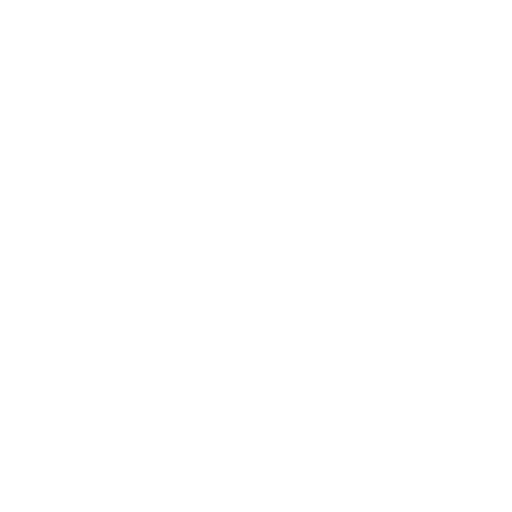
t = 0.00 s
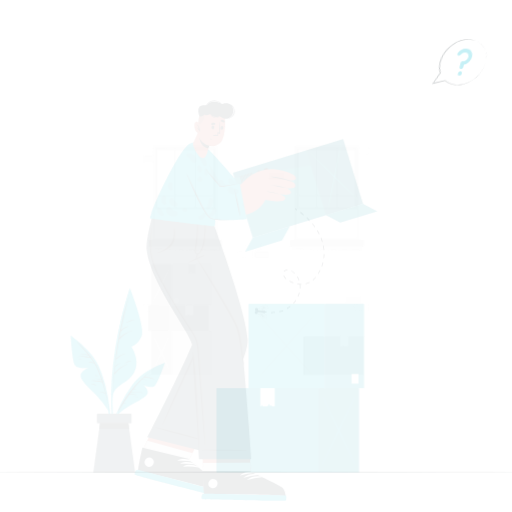
t = 0.15 s
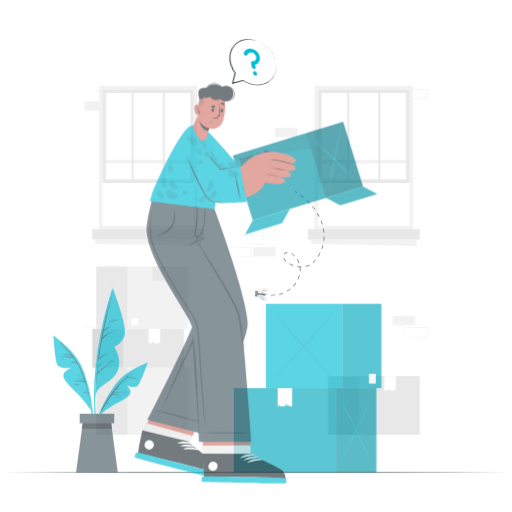
t = 0.45 s
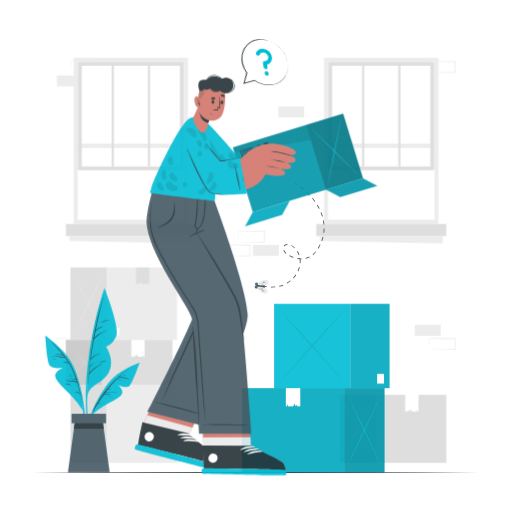
t = 0.60 s
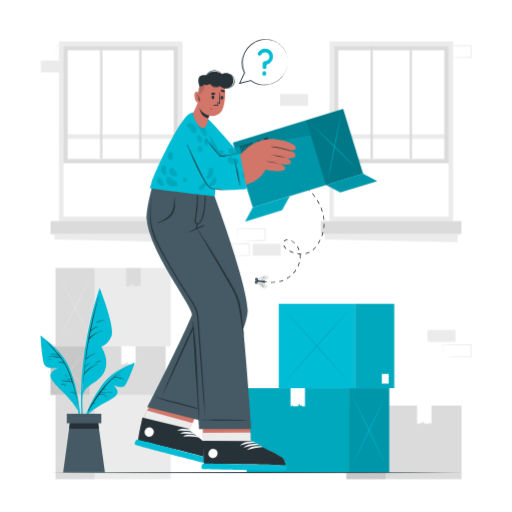
t = 0.80 s
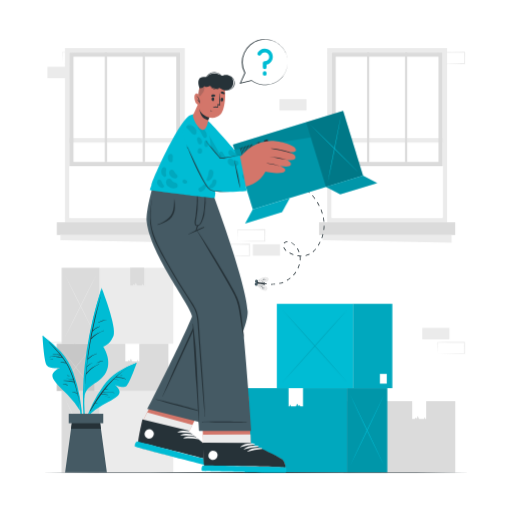
t = 1.00 s

The animated SVG that drew these frames (rendered in a browser with its animation timeline set to each time). Animation: 6 CSS @keyframes rules; one cycle of 1.00 s.

<svg class="animated" id="freepik_stories-empty" xmlns="http://www.w3.org/2000/svg" viewBox="0 0 500 500" version="1.1" xmlns:xlink="http://www.w3.org/1999/xlink" xmlns:svgjs="http://svgjs.com/svgjs"><style>svg#freepik_stories-empty:not(.animated) .animable {opacity: 0;}svg#freepik_stories-empty.animated #freepik--background-complete--inject-161 {animation: 1s 1 forwards cubic-bezier(.36,-0.01,.5,1.38) zoomIn;animation-delay: 0s;}svg#freepik_stories-empty.animated #freepik--Boxes--inject-161 {animation: 1s 1 forwards cubic-bezier(.36,-0.01,.5,1.38) slideLeft;animation-delay: 0s;}svg#freepik_stories-empty.animated #freepik--Floor--inject-161 {animation: 1s 1 forwards cubic-bezier(.36,-0.01,.5,1.38) zoomOut;animation-delay: 0s;}svg#freepik_stories-empty.animated #freepik--Fly--inject-161 {animation: 1s 1 forwards cubic-bezier(.36,-0.01,.5,1.38) slideUp;animation-delay: 0s;}svg#freepik_stories-empty.animated #freepik--Character--inject-161 {animation: 1s 1 forwards cubic-bezier(.36,-0.01,.5,1.38) slideUp;animation-delay: 0s;}svg#freepik_stories-empty.animated #freepik--Plant--inject-161 {animation: 1s 1 forwards cubic-bezier(.36,-0.01,.5,1.38) slideRight;animation-delay: 0s;}svg#freepik_stories-empty.animated #freepik--speech-bubble--inject-161 {animation: 1s 1 forwards cubic-bezier(.36,-0.01,.5,1.38) lightSpeedRight;animation-delay: 0s;}            @keyframes zoomIn {                0% {                    opacity: 0;                    transform: scale(0.5);                }                100% {                    opacity: 1;                    transform: scale(1);                }            }                    @keyframes slideLeft {                0% {                    opacity: 0;                    transform: translateX(-30px);                }                100% {                    opacity: 1;                    transform: translateX(0);                }            }                    @keyframes zoomOut {                0% {                    opacity: 0;                    transform: scale(1.5);                }                100% {                    opacity: 1;                    transform: scale(1);                }            }                    @keyframes slideUp {                0% {                    opacity: 0;                    transform: translateY(30px);                }                100% {                    opacity: 1;                    transform: inherit;                }            }                    @keyframes slideRight {                0% {                    opacity: 0;                    transform: translateX(30px);                }                100% {                    opacity: 1;                    transform: translateX(0);                }            }                    @keyframes lightSpeedRight {              from {                transform: translate3d(50%, 0, 0) skewX(-20deg);                opacity: 0;              }              60% {                transform: skewX(10deg);                opacity: 1;              }              80% {                transform: skewX(-2deg);              }              to {                opacity: 1;                transform: translate3d(0, 0, 0);              }            }        </style><g id="freepik--background-complete--inject-161" class="animable" style="transform-origin: 250.1px 254.225px;"><g id="el95ozczsop8k"><rect x="412.41" y="320.19" width="26.48" height="11.19" style="fill: rgb(235, 235, 235); transform-origin: 425.65px 325.785px; transform: rotate(180deg);" class="animable" id="elc5x9b4723qt"></rect></g><path d="M427.18,345.49l13.35-.28,6.58-.11c2.19-.05,4.37,0,6.55-.06l-.45.45,0-11.19.5.5-13.24-.06c-4.41,0-8.83-.12-13.24-.17l.27-.27c0,1.83-.08,3.67-.13,5.53Zm0,0L427,340c-.05-1.86-.12-3.75-.13-5.65V334h.28c4.41-.06,8.83-.16,13.24-.17l13.24-.06h.5v.5l-.06,11.19v.45h-.44c-2.23,0-4.47,0-6.7-.05l-6.66-.11Z" style="fill: rgb(235, 235, 235); transform-origin: 440.5px 339.84px;" id="elfku3t0q3kd7" class="animable"></path><path d="M232.14,235.58l13.36-.28,6.57-.11c2.19-.05,4.37,0,6.55-.05l-.45.44-.05-11.19.5.5-13.24-.06c-4.41,0-8.83-.11-13.24-.17l.27-.27c0,1.83-.08,3.67-.13,5.54Zm0,0L232,230c-.05-1.86-.11-3.75-.13-5.65v-.27h.28c4.41-.05,8.83-.16,13.24-.17l13.24-.06h.5v.5l-.05,11.19V236h-.44c-2.23,0-4.47,0-6.69-.06l-6.67-.11Z" style="fill: rgb(235, 235, 235); transform-origin: 245.5px 229.925px;" id="elz3hugdmzix" class="animable"></path><g id="elmzc26h3gj9"><rect x="246.91" y="238.5" width="26.48" height="11.19" style="fill: rgb(235, 235, 235); transform-origin: 260.15px 244.095px; transform: rotate(180deg);" class="animable" id="elyif46sehyc"></rect></g><path d="M217.14,249.69l13.36-.28,6.58-.11c2.19-.05,4.36,0,6.54-.05l-.44.44-.06-11.19.5.5-13.24-.06c-4.41,0-8.82-.11-13.24-.17l.28-.27c0,1.83-.09,3.67-.13,5.54Zm0,0-.14-5.54c0-1.86-.11-3.75-.13-5.65v-.27h.27c4.42,0,8.83-.16,13.24-.17l13.24-.06h.51v.5l-.05,11.19v.45h-.45c-2.23,0-4.47,0-6.69-.06l-6.66-.11Z" style="fill: rgb(235, 235, 235); transform-origin: 230.5px 244.07px;" id="elnsg9w2hmlsq" class="animable"></path><g id="elrqnd45hgy9e"><rect x="272.92" y="96.77" width="26.48" height="11.19" style="fill: rgb(235, 235, 235); transform-origin: 286.16px 102.365px; transform: rotate(180deg);" class="animable" id="el1zbil3rtxdj"></rect></g><path d="M46.34,345.49l13.36-.28,6.58-.11c2.18-.05,4.36,0,6.54-.06l-.44.45-.06-11.19.5.5-13.24-.06c-4.41,0-8.83-.12-13.24-.17l.27-.27c0,1.83-.08,3.67-.13,5.53Zm0,0L46.2,340c-.05-1.86-.11-3.75-.13-5.65V334h.27c4.41-.06,8.83-.16,13.24-.17l13.24-.06h.5v.5l0,11.19v.45h-.45c-2.23,0-4.47,0-6.69-.05l-6.66-.11Z" style="fill: rgb(235, 235, 235); transform-origin: 59.695px 339.84px;" id="elu5k2c2l4u1q" class="animable"></path><path d="M61.11,62.2l13.36-.28,6.58-.11c2.19-.05,4.36,0,6.54-.06l-.44.45L87.09,51l.5.5-13.24-.06c-4.41,0-8.82-.12-13.24-.17l.28-.27c0,1.83-.09,3.67-.14,5.54Zm0,0L61,56.66c0-1.86-.11-3.75-.13-5.65v-.27h.27c4.42-.05,8.83-.16,13.24-.17l13.24-.06h.51V51L88,62.2v.45h-.45c-2.23,0-4.47,0-6.69-.06l-6.66-.11Z" style="fill: rgb(235, 235, 235); transform-origin: 74.5px 56.58px;" id="el5hyx7w6ixqo" class="animable"></path><g id="el6a9y4lmt52h"><rect x="46.34" y="65.12" width="26.48" height="11.19" style="fill: rgb(235, 235, 235); transform-origin: 59.58px 70.715px; transform: rotate(180deg);" class="animable" id="elofm686m2ol"></rect></g><path d="M427.18,62.2l13.35-.28,6.58-.11c2.19-.05,4.37,0,6.55-.06l-.45.45,0-11.19.5.5-13.24-.06c-4.41,0-8.83-.12-13.24-.17l.27-.27c0,1.83-.08,3.67-.13,5.54Zm0,0L427,56.66c-.05-1.86-.12-3.75-.13-5.65v-.27h.28c4.41-.05,8.83-.16,13.24-.17l13.24-.06h.5V51L454.1,62.2v.45h-.44c-2.23,0-4.47,0-6.7-.06l-6.66-.11Z" style="fill: rgb(235, 235, 235); transform-origin: 440.5px 56.58px;" id="el4bca2zhz2a6" class="animable"></path><rect x="97.32" y="381.77" width="71.95" height="79.67" style="fill: rgb(235, 235, 235); transform-origin: 133.295px 421.605px;" id="el2akibkdjk8u" class="animable"></rect><g id="elopnay5ov0e"><rect x="60.17" y="381.77" width="37.15" height="79.68" style="fill: rgb(219, 219, 219); transform-origin: 78.745px 421.61px; transform: rotate(180deg);" class="animable" id="eloful41emgk"></rect></g><path d="M62.73,456q4.14-8.5,8.18-17L79,421.77l8-17.21q4-8.62,7.84-17.3-4.14,8.5-8.18,17.05l-8.06,17.14-8,17.21Q66.61,447.29,62.73,456Z" style="fill: rgb(235, 235, 235); transform-origin: 78.785px 421.63px;" id="elyucuzhuy9ek" class="animable"></path><path d="M62.73,387.26q3.88,8.69,7.84,17.3l8,17.21,8.06,17.14q4.05,8.55,8.18,17-3.88-8.68-7.84-17.3l-8-17.21-8.06-17.14Q66.86,395.76,62.73,387.26Z" style="fill: rgb(235, 235, 235); transform-origin: 78.77px 421.585px;" id="elwxdsuiuf1d" class="animable"></path><rect x="97.32" y="261.44" width="71.95" height="74.18" style="fill: rgb(235, 235, 235); transform-origin: 133.295px 298.53px;" id="elml7gmwaprn" class="animable"></rect><g id="elz3y93dgzb8"><rect x="60.17" y="261.44" width="37.15" height="74.19" style="fill: rgb(219, 219, 219); transform-origin: 78.745px 298.535px; transform: rotate(180deg);" class="animable" id="el317r25st3e1"></rect></g><polygon points="127.19 278.66 128.72 278.66 129.86 278.66 130.51 277.33 131.43 278.66 132.67 275.93 133.85 278.66 137.22 278.66 138.75 278.66 139.31 276.84 139.83 278.66 140.83 278.66 140.83 261.44 127.19 261.44 127.19 278.66" style="fill: rgb(219, 219, 219); transform-origin: 134.01px 270.05px;" id="el2xpyzw05sy2" class="animable"></polygon><path d="M62.73,330.9Q66.87,323,70.91,315l8.06-16,8-16q4-8,7.84-16.11-4.14,7.92-8.18,15.88l-8.06,15.95-8,16Q66.61,322.81,62.73,330.9Z" style="fill: rgb(235, 235, 235); transform-origin: 78.77px 298.895px;" id="el3fi7iufnzxj" class="animable"></path><path d="M62.73,266.93Q66.61,275,70.57,283l8,16,8.06,16q4.05,8,8.18,15.88-3.88-8.08-7.84-16.11l-8-16-8.06-15.95Q66.86,274.85,62.73,266.93Z" style="fill: rgb(235, 235, 235); transform-origin: 78.77px 298.905px;" id="elj6vakexqjys" class="animable"></path><g id="elct1199m1gie"><rect x="102.06" y="323.03" width="7.99" height="7.99" style="fill: rgb(255, 255, 255); transform-origin: 106.055px 327.025px; transform: rotate(180deg);" class="animable" id="elzguw9uaq1vr"></rect></g><rect x="92.53" y="335.63" width="71.95" height="46.14" style="fill: rgb(219, 219, 219); transform-origin: 128.505px 358.7px;" id="elo9w2hobklkf" class="animable"></rect><g id="elg9zh1z2n0t"><rect x="55.38" y="335.63" width="37.15" height="46.14" style="fill: rgb(199, 199, 199); transform-origin: 73.955px 358.7px; transform: rotate(180deg);" class="animable" id="el90c7fez8us"></rect></g><polygon points="122.4 352.85 123.92 352.85 125.07 352.85 125.72 351.52 126.64 352.85 127.88 350.12 129.06 352.85 132.42 352.85 133.96 352.85 134.51 351.03 135.04 352.85 136.04 352.85 136.04 335.63 122.4 335.63 122.4 352.85" style="fill: rgb(255, 255, 255); transform-origin: 129.22px 344.24px;" id="elkfivzxu8fm8" class="animable"></polygon><path d="M57.94,379q4.13-5,8.18-10.09l8.06-10.14,8-10.19q3.94-5.1,7.83-10.24-4.12,5-8.18,10.09l-8.06,10.15-8,10.18Q61.82,373.89,57.94,379Z" style="fill: rgb(219, 219, 219); transform-origin: 73.975px 358.67px;" id="elqwpenorqai" class="animable"></path><path d="M57.94,338.37q3.89,5.14,7.84,10.24l8,10.19,8.06,10.14Q85.84,374,90,379q-3.87-5.14-7.83-10.24l-8-10.18-8.06-10.15Q62.07,343.41,57.94,338.37Z" style="fill: rgb(219, 219, 219); transform-origin: 73.97px 358.685px;" id="elay9ml8m41ue" class="animable"></path><rect x="372.67" y="391.75" width="71.95" height="69.7" style="fill: rgb(219, 219, 219); transform-origin: 408.645px 426.6px;" id="elmoyo8rvwkxj" class="animable"></rect><g id="el3h6q6haadp9"><rect x="335.52" y="391.75" width="37.15" height="69.7" style="fill: rgb(199, 199, 199); transform-origin: 354.095px 426.6px; transform: rotate(180deg);" class="animable" id="el4rb5qcsp258"></rect></g><polygon points="402.54 408.97 404.06 408.97 405.21 408.97 405.86 407.64 406.78 408.97 408.02 406.24 409.2 408.97 412.56 408.97 414.1 408.97 414.66 407.14 415.18 408.97 416.18 408.97 416.18 391.75 402.54 391.75 402.54 408.97" style="fill: rgb(255, 255, 255); transform-origin: 409.36px 400.36px;" id="el6vodcdd7hty" class="animable"></polygon><path d="M338.08,457.3q4.13-7.59,8.18-15.24l8.06-15.32,8-15.38q4-7.71,7.83-15.46-4.12,7.59-8.18,15.24l-8.06,15.31-7.95,15.39Q342,449.55,338.08,457.3Z" style="fill: rgb(219, 219, 219); transform-origin: 354.115px 426.6px;" id="elca171542j9d" class="animable"></path><path d="M338.08,395.9q3.89,7.75,7.84,15.46l7.95,15.38,8.06,15.32q4.05,7.65,8.18,15.24-3.87-7.76-7.83-15.46l-8-15.39-8.06-15.31Q342.21,403.49,338.08,395.9Z" style="fill: rgb(219, 219, 219); transform-origin: 354.095px 426.6px;" id="els4dpju445im" class="animable"></path><path d="M319.52,47v170.1H436.58V47ZM432.26,212.73H323.84V51.27H432.26Z" style="fill: rgb(235, 235, 235); transform-origin: 378.05px 132.05px;" id="el7cx4yy1uysk" class="animable"></path><rect x="323.84" y="51.27" width="108.42" height="161.46" style="fill: rgb(255, 255, 255); transform-origin: 378.05px 132px;" id="el5mgkwp3ley" class="animable"></rect><g id="elbci062l7grs"><rect x="323.84" y="134.84" width="108.42" height="4.32" style="fill: rgb(235, 235, 235); transform-origin: 378.05px 137px; transform: rotate(180deg);" class="animable" id="el6jqen1wsg8d"></rect></g><g id="eljhmqsk9kbbm"><rect x="311.57" y="217.05" width="132.97" height="12.4" style="fill: rgb(219, 219, 219); transform-origin: 378.055px 223.25px; transform: rotate(180deg);" class="animable" id="el0wsic8s5p15f"></rect></g><polygon points="315.09 234.4 441.01 237.04 441.01 229.44 315.09 229.44 315.09 234.4" style="fill: rgb(235, 235, 235); transform-origin: 378.05px 233.24px;" id="el92v2wmla5c9" class="animable"></polygon><path d="M323.84,51.27H432.26V162.2H323.84Zm104.42,4H327.84V158.2H428.26Z" style="fill: rgb(219, 219, 219); transform-origin: 378.05px 106.735px;" id="elsvdjw3qiax" class="animable"></path><rect x="395.5" y="51.27" width="2.16" height="106.93" style="fill: rgb(219, 219, 219); transform-origin: 396.58px 104.735px;" id="elnksv5fjowt" class="animable"></rect><rect x="358.44" y="51.27" width="2.16" height="106.93" style="fill: rgb(219, 219, 219); transform-origin: 359.52px 104.735px;" id="elzladm40e0n" class="animable"></rect><path d="M63.42,47v170.1H180.48V47ZM176.16,212.73H67.74V51.27H176.16Z" style="fill: rgb(235, 235, 235); transform-origin: 121.95px 132.05px;" id="elrd2ptxuwfc" class="animable"></path><rect x="67.74" y="51.27" width="108.42" height="161.46" style="fill: rgb(255, 255, 255); transform-origin: 121.95px 132px;" id="elacvbq6h1ny8" class="animable"></rect><g id="elgqq57vzvr"><rect x="67.74" y="134.84" width="108.42" height="4.32" style="fill: rgb(235, 235, 235); transform-origin: 121.95px 137px; transform: rotate(180deg);" class="animable" id="eluct86yttpd"></rect></g><g id="elhc47y020oe"><rect x="55.47" y="217.05" width="132.97" height="12.4" style="fill: rgb(219, 219, 219); transform-origin: 121.955px 223.25px; transform: rotate(180deg);" class="animable" id="elof4mjkztu2b"></rect></g><polygon points="58.99 234.4 184.91 237.04 184.91 229.44 58.99 229.44 58.99 234.4" style="fill: rgb(235, 235, 235); transform-origin: 121.95px 233.24px;" id="el4dry8ox3f45" class="animable"></polygon><path d="M67.74,51.27H176.16V162.2H67.74Zm104.42,4H71.74V158.2H172.16Z" style="fill: rgb(219, 219, 219); transform-origin: 121.95px 106.735px;" id="elb8cwhv96dj" class="animable"></path><rect x="139.4" y="51.27" width="2.16" height="106.93" style="fill: rgb(219, 219, 219); transform-origin: 140.48px 104.735px;" id="elhplm8f5rguh" class="animable"></rect><rect x="102.34" y="51.27" width="2.16" height="106.93" style="fill: rgb(219, 219, 219); transform-origin: 103.42px 104.735px;" id="eljm1nlbkurl" class="animable"></rect></g><g id="freepik--Boxes--inject-161" class="animable" style="transform-origin: 311.075px 379.06px;"><rect x="239.03" y="379.05" width="99.68" height="82.36" style="fill: #00BCD4; transform-origin: 288.87px 420.23px;" id="elvnz05ccxew" class="animable"></rect><g id="el9x25yk6qr3p"><rect x="239.03" y="379.05" width="99.68" height="82.36" style="opacity: 0.1; transform-origin: 288.87px 420.23px;" class="animable" id="elxcmnpn63gah"></rect></g><rect x="338.71" y="379.06" width="39.5" height="82.36" style="fill: #00BCD4; transform-origin: 358.46px 420.24px;" id="eloukqg0wivl9" class="animable"></rect><g id="elkbftn910k0n"><rect x="338.71" y="379.06" width="39.5" height="82.36" style="opacity: 0.2; transform-origin: 358.46px 420.24px;" class="animable" id="elbdn170nkn64"></rect></g><path d="M375.48,455.74q-4.38-8.78-8.69-17.62l-8.57-17.72-8.46-17.79q-4.2-8.91-8.33-17.88,4.4,8.79,8.7,17.62l8.56,17.72,8.46,17.79Q371.37,446.77,375.48,455.74Z" style="fill: #00BCD4; transform-origin: 358.455px 420.235px;" id="elloinuo34car" class="animable"></path><path d="M375.48,384.73q-4.12,9-8.33,17.88l-8.46,17.79-8.56,17.72q-4.31,8.83-8.7,17.62,4.13-9,8.33-17.88l8.46-17.79,8.57-17.71Q371.1,393.51,375.48,384.73Z" style="fill: #00BCD4; transform-origin: 358.455px 420.235px;" id="el7pvlmnknw6v" class="animable"></path><polygon points="295.92 396.85 294.35 396.85 293.16 396.85 292.49 395.48 291.54 396.85 290.25 394.03 289.04 396.85 285.56 396.85 283.97 396.85 283.39 394.97 282.85 396.85 281.82 396.85 281.82 379.06 295.92 379.06 295.92 396.85" style="fill: rgb(255, 255, 255); transform-origin: 288.87px 387.955px;" id="elyu21ezpde0a" class="animable"></polygon><rect x="270.35" y="296.7" width="74.37" height="82.35" style="fill: #00BCD4; transform-origin: 307.535px 337.875px;" id="elwhagtai45lp" class="animable"></rect><rect x="344.72" y="296.7" width="38.4" height="82.36" style="fill: #00BCD4; transform-origin: 363.92px 337.88px;" id="eluzszyqik5cb" class="animable"></rect><g id="elten085w8ux"><rect x="344.72" y="296.7" width="38.4" height="82.36" style="opacity: 0.1; transform-origin: 363.92px 337.88px;" class="animable" id="elewitm6yuup"></rect></g><g id="el5319kvpgwir"><g style="opacity: 0.1; transform-origin: 307.46px 337.855px;" class="animable" id="elcysot4w6ltc"><path d="M339.27,373.38q-8.19-8.79-16.24-17.62L307,338l-15.79-17.79q-7.86-8.91-15.56-17.88,8.2,8.79,16.24,17.63l16,17.71,15.79,17.79Q331.57,364.41,339.27,373.38Z" id="elyggbltkc6ig" class="animable" style="transform-origin: 307.46px 337.855px;"></path><path d="M339.27,302.37q-7.71,9-15.56,17.88L307.92,338l-16,17.72q-8,8.83-16.24,17.62,7.71-9,15.56-17.88L307,337.71,323,320Q331.07,311.15,339.27,302.37Z" id="elkms8egjsa5" class="animable" style="transform-origin: 307.475px 337.855px;"></path></g></g><rect x="370.99" y="365.12" width="6.73" height="9.5" style="fill: rgb(255, 255, 255); transform-origin: 374.355px 369.87px;" id="elcf4z8t4pphn" class="animable"></rect></g><g id="freepik--Floor--inject-161" class="animable" style="transform-origin: 250px 461.45px;"><polygon points="41.45 461.45 93.59 461.2 145.73 461.12 250 460.95 354.27 461.12 406.41 461.2 458.55 461.45 406.41 461.69 354.27 461.78 250 461.95 145.73 461.78 93.59 461.69 41.45 461.45" style="fill: rgb(38, 50, 56); transform-origin: 250px 461.45px;" id="elcmuwlejqsrr" class="animable"></polygon></g><g id="freepik--Fly--inject-161" class="animable" style="transform-origin: 282.766px 230.027px;"><path d="M289.72,177.8q-.84-.54-1.68-1.05l.39-.65,1.7,1.07Z" style="fill: rgb(38, 50, 56); transform-origin: 289.085px 176.95px;" id="elk2whsrrqmz" class="animable"></path><path d="M265.3,278h-.72l0-.75a33.51,33.51,0,0,0,4-.15l.08.75C267.57,277.93,266.43,278,265.3,278Zm7.42-.82-.16-.73a26.84,26.84,0,0,0,3.82-1.17l.27.7A27.59,27.59,0,0,1,272.72,277.16Zm7.63-3-.37-.65a24.82,24.82,0,0,0,3.27-2.28l.48.57A24.65,24.65,0,0,1,280.35,274.19Zm6.33-5.2-.55-.51a27.9,27.9,0,0,0,2.47-3.14l.62.42A28.34,28.34,0,0,1,286.68,269Zm4.58-6.79-.68-.32a23.16,23.16,0,0,0,1.39-3.74l.72.2A23.68,23.68,0,0,1,291.26,262.2Zm2.16-7.92-.75-.06c0-.54.07-1.09.07-1.62a20.36,20.36,0,0,0-.13-2.22,20.42,20.42,0,0,1-2.32-.29l.13-.74a21.4,21.4,0,0,0,3.7.34h.26v.75h-.27l-.75,0a19.77,19.77,0,0,1,.12,2.18C293.49,253.15,293.46,253.72,293.42,254.28Zm5.07-4.34-.17-.73a16.66,16.66,0,0,0,3.71-1.36l.34.67A17.49,17.49,0,0,1,298.49,249.94ZM286.31,249a25.91,25.91,0,0,1-3.75-1.7l.37-.65a24.82,24.82,0,0,0,3.63,1.64Zm5.38-2.64a17.8,17.8,0,0,0-1.72-3.57l.63-.4a18,18,0,0,1,1.8,3.72Zm14.12-.16-.48-.57a20.27,20.27,0,0,0,2.77-2.85l.58.47A20.6,20.6,0,0,1,305.81,246.23ZM279.17,245l-.21-.2a9.06,9.06,0,0,1-2.31-3.15l.7-.28a8.25,8.25,0,0,0,2.12,2.88l.2.18ZM311,239.89l-.64-.39c.7-1.16,1.35-2.35,1.92-3.52l.68.33C312.38,237.5,311.72,238.71,311,239.89Zm-23.52-.15a17.83,17.83,0,0,0-3-2.34l-.15-.1.39-.64.16.1a18.4,18.4,0,0,1,3.09,2.45Zm-9.93-1.93-.62-.42a4.57,4.57,0,0,1,3.78-1.92l0,.75A3.89,3.89,0,0,0,277.55,237.81Zm37-5.27-.7-.26a38.42,38.42,0,0,0,1.19-3.83l.72.18A34.56,34.56,0,0,1,314.56,232.54Zm2-7.93-.75-.1a35.54,35.54,0,0,0,.31-4h.75A37,37,0,0,1,316.55,224.61Zm-.58-8.1a38.72,38.72,0,0,0-.57-4l.74-.15a40.7,40.7,0,0,1,.58,4.05Zm-1.55-7.86c-.38-1.26-.83-2.53-1.35-3.79l.7-.28c.52,1.27,1,2.57,1.37,3.85Zm-3-7.45c-.6-1.17-1.27-2.35-2-3.51l.64-.39c.72,1.17,1.4,2.37,2,3.56Zm-4.21-6.86c-.77-1.08-1.6-2.15-2.46-3.19l.58-.48c.87,1.05,1.71,2.14,2.49,3.23Zm-5.12-6.22c-.91-1-1.87-1.93-2.85-2.85l.51-.55c1,.94,2,1.91,2.88,2.89Zm-5.87-5.53c-1-.85-2.09-1.69-3.16-2.49l.44-.6c1.09.8,2.17,1.65,3.2,2.52Z" style="fill: rgb(38, 50, 56); transform-origin: 290.72px 228.75px;" id="elzqndkb2ad2" class="animable"></path><path d="M260.39,277.64a18.66,18.66,0,0,1-2-.36l.18-.73s.72.18,1.92.35Z" style="fill: rgb(38, 50, 56); transform-origin: 259.44px 277.095px;" id="elh9k6k6qdbi5" class="animable"></path><path d="M250.3,276.15c-.47,4,7.7,6.24,8.32,1S250.77,272.12,250.3,276.15Z" style="fill: rgb(38, 50, 56); transform-origin: 254.466px 276.693px;" id="elohrnxtj2knr" class="animable"></path><path d="M261,282.77c-.76,1.51-3.45,1.72-6.23-.22a18.65,18.65,0,0,1-4.7-5.27,18.53,18.53,0,0,1,7,.61C260.36,279,261.8,281.24,261,282.77Z" style="fill: rgb(235, 235, 235); transform-origin: 255.643px 280.567px;" id="ele72fkv4bb8l" class="animable"></path><path d="M250.1,277.28c1.58.71,3.13,1.48,4.68,2.24s3.08,1.57,4.59,2.41c-1.58-.71-3.13-1.48-4.68-2.24S251.61,278.12,250.1,277.28Z" style="fill: rgb(38, 50, 56); transform-origin: 254.735px 279.605px;" id="elrj52dvt6kv" class="animable"></path><path d="M257.36,282.74a13.85,13.85,0,0,1-1-1.31,13.26,13.26,0,0,1-.82-1.41,13.85,13.85,0,0,1,1,1.31A12.33,12.33,0,0,1,257.36,282.74Z" style="fill: rgb(38, 50, 56); transform-origin: 256.45px 281.38px;" id="elr6c1502eol" class="animable"></path><path d="M254,279.23a15.94,15.94,0,0,1,1.67-.34,16.21,16.21,0,0,1,1.71-.15,17.09,17.09,0,0,1-3.38.49Z" style="fill: rgb(38, 50, 56); transform-origin: 255.69px 278.985px;" id="elowwwzh8wucl" class="animable"></path><path d="M253.13,279.89a3.75,3.75,0,0,1-.72-1.46,3.75,3.75,0,0,1,.72,1.46Z" style="fill: rgb(38, 50, 56); transform-origin: 252.77px 279.16px;" id="elq0sevzvlyy" class="animable"></path><path d="M262.32,272.3c-.39-1.65-2.95-2.47-6.1-1.23a18.66,18.66,0,0,0-5.8,4.05,18.58,18.58,0,0,0,7,1C260.79,275.84,262.72,274,262.32,272.3Z" style="fill: rgb(235, 235, 235); transform-origin: 256.396px 273.307px;" id="el41mfh72alhu" class="animable"></path><path d="M250.42,275.12c1.7-.32,3.39-.72,5.07-1.11s3.36-.81,5-1.28c-1.69.32-3.38.72-5.06,1.11S252.09,274.65,250.42,275.12Z" style="fill: rgb(38, 50, 56); transform-origin: 255.455px 273.925px;" id="elrfw0b0kc3pc" class="animable"></path><path d="M258.75,271.48a14.16,14.16,0,0,0-1.25,1,15.74,15.74,0,0,0-1.13,1.18,11.39,11.39,0,0,0,1.25-1A14,14,0,0,0,258.75,271.48Z" style="fill: rgb(38, 50, 56); transform-origin: 257.56px 272.57px;" id="elsvnviprb08j" class="animable"></path><path d="M254.65,274.12a16.25,16.25,0,0,0,3.18,1.25,15.61,15.61,0,0,0-3.18-1.25Z" style="fill: rgb(38, 50, 56); transform-origin: 256.24px 274.745px;" id="el9slrvdsv2b8" class="animable"></path><path d="M254,273.28a3.49,3.49,0,0,0-.59.56,4.1,4.1,0,0,0-.45.69,3.54,3.54,0,0,0,.59-.57A2.87,2.87,0,0,0,254,273.28Z" style="fill: rgb(38, 50, 56); transform-origin: 253.48px 273.905px;" id="eluknyjczhks" class="animable"></path><path d="M250.3,276.15a1.46,1.46,0,1,1-1.62,1.29A1.47,1.47,0,0,1,250.3,276.15Z" style="fill: rgb(69, 90, 100); transform-origin: 250.131px 277.601px;" id="el8g8c1278btu" class="animable"></path><path d="M250.64,273.24a1.46,1.46,0,1,1-.34,2.91,1.46,1.46,0,0,1,.34-2.91Z" style="fill: rgb(69, 90, 100); transform-origin: 250.474px 274.695px;" id="elvqnr28b2xg" class="animable"></path></g><g id="freepik--Character--inject-161" class="animable" style="transform-origin: 250.012px 265.947px;"><path d="M160,370.31S138.68,413,138.67,413c-1.76,8.81-3.14,16.58-3.49,20.66a.16.16,0,0,0,0,.07,6.22,6.22,0,0,0,.11,2.85.16.16,0,0,0,0,.07c2.27,2.3,72.33,18.43,75,18.17s2.1-7.79-.12-10.58-26.29-21-26.29-21l20.84-42.76Z" style="fill: rgb(211, 118, 106); transform-origin: 173.569px 412.567px;" id="eleh4a2wf8ra7" class="animable"></path><path d="M209.23,454.86c-2.63.26-71.64-15.88-73.9-18.17a.25.25,0,0,1,0-.07,6.18,6.18,0,0,1-.12-2.85.1.1,0,0,1,0-.07c.34-4.08,1.73-11.85,3.48-20.67l5.1-10.22L188,414.93l-4.08,8.38s23,18.17,25.23,21S211.87,454.61,209.23,454.86Z" style="fill: rgb(235, 235, 235); transform-origin: 173.06px 428.837px;" id="eldrso3lfvsml" class="animable"></path><path d="M210.19,453.74c-2.67.2-72.9-17.7-75.14-20.08-.86-.89,1.15-11.28,3.94-23.76l.09-.39,45.44,11.05-.21.76s23.81,18.88,26,21.76S212.85,453.55,210.19,453.74Z" style="fill: rgb(38, 50, 56); transform-origin: 173.459px 431.626px;" id="el3xqlltx7wnp" class="animable"></path><path d="M210.08,450.81c-11.76-3.3-59.52-15.54-71.4-17.92-.1,0-.12.05,0,.08,11.59,3.53,59.45,15.38,71.38,18C210.29,451.06,210.33,450.88,210.08,450.81Z" style="fill: rgb(255, 255, 255); transform-origin: 174.424px 441.942px;" id="el9r38uivngjj" class="animable"></path><path d="M188.08,422.43c-4.44-2.06-10.32-2.8-14.72-.38-.17.09,0,.33.12.32a67.66,67.66,0,0,1,14.43.64A.31.31,0,0,0,188.08,422.43Z" style="fill: rgb(255, 255, 255); transform-origin: 180.764px 421.772px;" id="elyxpqd8khgp" class="animable"></path><path d="M190.92,425.31c-4.43-2.05-10.31-2.79-14.72-.38-.17.09,0,.33.13.33a67,67,0,0,1,14.43.64A.31.31,0,0,0,190.92,425.31Z" style="fill: rgb(255, 255, 255); transform-origin: 183.614px 424.661px;" id="el525ulgmg1ra" class="animable"></path><path d="M193.77,428.2c-4.44-2.06-10.32-2.8-14.72-.39-.17.1,0,.34.13.33a67.6,67.6,0,0,1,14.42.64A.31.31,0,0,0,193.77,428.2Z" style="fill: rgb(255, 255, 255); transform-origin: 186.454px 427.541px;" id="el4adf077mwfs" class="animable"></path><path d="M211.9,451.5c1.13.8-.22,4.95-1.21,5.06S133.21,436.81,132,436.18s.45-5.17,2-5S211.9,451.5,211.9,451.5Z" style="fill: #00BCD4; transform-origin: 171.956px 443.868px;" id="elyazsdxx0o6o" class="animable"></path><path d="M148.67,420.33c-4.44-3.84-10.42,3.06-6,6.91S153.12,424.18,148.67,420.33Z" style="fill: rgb(255, 255, 255); transform-origin: 145.675px 423.787px;" id="el4u4j34w7b8" class="animable"></path><path d="M143.92,399.4l51.24,12.92s47.76-86.19,46.69-108.1C240.38,274,204.9,181.08,204.9,181.08H162.42S190.61,281.53,191,298.43C191.17,307.27,143.92,399.4,143.92,399.4Z" style="fill: rgb(69, 90, 100); transform-origin: 192.894px 296.7px;" id="el7ow8xde2ksc" class="animable"></path><path d="M197.35,401.92c-2.73-1.09-27.12-8.13-45.32-12a.1.1,0,0,0,0,.19c5.73,2,41.89,11.53,45.28,12C197.39,402.14,197.47,402,197.35,401.92Z" style="fill: rgb(38, 50, 56); transform-origin: 174.686px 396.017px;" id="elcltp11umw29" class="animable"></path><path d="M194.52,276.85c-3.38-14.18-7-28.32-10.8-42.37s-7.87-28.23-12.34-42.17c-.54-1.71-1.11-3.4-1.66-5.1a.21.21,0,0,0-.41.12c4,13.89,8,27.75,11.79,41.69s7.4,27.92,10.8,42c.85,3.48,1.68,6.95,2.49,10.44a93.34,93.34,0,0,1,2.18,10.87,28.15,28.15,0,0,1-.71,10.46,58.73,58.73,0,0,1-3.77,9.74q-9.19,19.95-18.37,39.91c-6.12,13.34-7.11,16.38-13,29.83-.73,1.67-1.46,3.34-2.16,5,0,.11.11.21.17.09,6.7-13.18,7.73-16.35,14-29.77s12.5-27,18.72-40.51c2.8-6.1,6.09-12.32,6.51-19.14C198.38,290.82,196.14,283.68,194.52,276.85Z" style="fill: rgb(38, 50, 56); transform-origin: 178.286px 287.235px;" id="elehhvoxvtpsj" class="animable"></path><path d="M196.84,387.19s1.64,47,1.64,47c.27,9,.66,16.87,1.25,20.92a.17.17,0,0,0,0,.07,6.3,6.3,0,0,0,.74,2.75l.06.06c2.73,1.73,74.62,1.69,77.13.84s.29-8.05-2.5-10.28-30.33-14.52-30.33-14.52l-2.09-46.95Z" style="fill: rgb(211, 118, 106); transform-origin: 237.797px 423.241px;" id="el0stuzj64yyc" class="animable"></path><path d="M198.14,424.57s.34,9.62.34,9.65c.27,9,.66,16.87,1.25,20.92a.17.17,0,0,0,0,.07,12,12,0,0,0,.74,2.75l.06.06c2.73,1.73,74.62,1.69,77.13.84s.29-8.05-2.5-10.28-30.33-14.52-30.33-14.52l-.21-9.79Z" style="fill: rgb(235, 235, 235); transform-origin: 238.447px 441.851px;" id="el2gbhdzv2nwn" class="animable"></path><path d="M277.7,458.78c-2.54.81-75-.31-77.74-2.11-1-.67-1.5-11.23-1.68-24v-.4l46.76.2,0,.8s27.55,12.83,30.34,15.12S280.25,458,277.7,458.78Z" style="fill: rgb(38, 50, 56); transform-origin: 238.567px 445.659px;" id="elgk0d2x0giw" class="animable"></path><path d="M276.93,456c-12.21-.49-61.51-1.31-73.62-.86-.1,0-.1.07,0,.07,12.09.75,61.4,1.18,73.62,1C277.18,456.15,277.19,456,276.93,456Z" style="fill: rgb(255, 255, 255); transform-origin: 240.178px 455.63px;" id="elmhfmywf2tu9" class="animable"></path><path d="M248.94,433.45c-4.79-1-10.69-.33-14.41,3-.15.13,0,.33.2.29a68.23,68.23,0,0,1,14.18-2.73A.3.3,0,0,0,248.94,433.45Z" style="fill: rgb(255, 255, 255); transform-origin: 241.794px 434.885px;" id="elkgykxl3g5t" class="animable"></path><path d="M252.38,435.59c-4.8-1-10.69-.32-14.41,3.05-.15.13,0,.33.19.28a67.65,67.65,0,0,1,14.19-2.72A.31.31,0,0,0,252.38,435.59Z" style="fill: rgb(255, 255, 255); transform-origin: 245.265px 437.047px;" id="eltxz9hfe6jti" class="animable"></path><path d="M255.81,437.74c-4.79-1-10.68-.33-14.41,3-.14.13,0,.33.2.29a68.35,68.35,0,0,1,14.18-2.73A.3.3,0,0,0,255.81,437.74Z" style="fill: rgb(255, 255, 255); transform-origin: 248.666px 439.175px;" id="elmlult2d103" class="animable"></path><path d="M278.85,456.2c1.29.52.94,4.87,0,5.2s-80-1.24-81.29-1.56-.77-5.13.8-5.36S278.85,456.2,278.85,456.2Z" style="fill: #00BCD4; transform-origin: 238.261px 457.953px;" id="eljcvqg6nsui" class="animable"></path><path d="M210.12,440.55c-5.21-2.71-9.43,5.39-4.21,8.1S215.34,443.26,210.12,440.55Z" style="fill: rgb(255, 255, 255); transform-origin: 208.016px 444.6px;" id="elxcghhvuv1ur" class="animable"></path><path d="M204.37,181a.16.16,0,0,1,0,0c-.19.87-10.78,42.74-12.1,43.52-1.5.89,38.48,54.68,43.22,81.09,3,16.89,10,115.34,10,115.34H194.51s-5-83.61-6.66-111.16c-.65-10.69-40.75-60.11-44.56-93.06-1.2-10.38,6.26-35.77,6.26-35.77Z" style="fill: rgb(69, 90, 100); transform-origin: 194.325px 300.955px;" id="elhu7dqzy6zqo" class="animable"></path><path d="M193.22,381.17c-.6-13.85-1.15-27.73-2.16-41.56-.57-7.84-1.69-15.43-2.47-23.24,0-.41-.37-.51-.36-.09.36,13.91,1.51,27.67,2.25,41.57s1.45,17.14,2.24,31c.44,7.84.83,15.68,1.44,23.51a.1.1,0,0,0,.19,0C194.38,398.44,193.83,395.07,193.22,381.17Z" style="fill: rgb(38, 50, 56); transform-origin: 191.29px 364.219px;" id="elipbxg1eei2" class="animable"></path><path d="M235.54,306.27a74,74,0,0,0-2.12-10.83,55.4,55.4,0,0,0-4.13-9.95c-3.47-6.66-7.42-13.1-11.23-19.57s-7.78-13.08-11.8-19.54q-3.39-5.44-6.81-10.87c-2.32-3.65-4.77-7.23-7.16-10.83a.13.13,0,0,0-.23.14c3.9,6.54,7.76,13.09,11.66,19.63s7.74,13.1,11.58,19.66,7.57,12.92,11.19,19.48a68.44,68.44,0,0,1,4.59,9.72A59.67,59.67,0,0,1,233.65,304c1.36,8.47,2.47,17,4.17,25.39a.1.1,0,0,0,.19,0C237.48,321.67,236.56,313.94,235.54,306.27Z" style="fill: rgb(38, 50, 56); transform-origin: 215.025px 277.037px;" id="eltsryc7ozob" class="animable"></path><path d="M241,412.21c-2.91-.38-25.12-1.15-43.7-.35-.12,0-.11.18,0,.19,6.05.53,40.26.77,43.67.37C241.06,412.41,241.1,412.23,241,412.21Z" style="fill: rgb(38, 50, 56); transform-origin: 219.136px 412.065px;" id="elglnu8u8dun5" class="animable"></path><path d="M198.92,221.66a95,95,0,0,0-15,7,.17.17,0,0,0,.14.31c5.06-2.18,10.23-4.26,15.17-6.71A.33.33,0,0,0,198.92,221.66Z" style="fill: rgb(38, 50, 56); transform-origin: 191.616px 225.304px;" id="el5y0kcf5t43u" class="animable"></path><path d="M200.45,187c0-.17-.32-.21-.32,0a168.24,168.24,0,0,1-.85,16.92c-.24,2.61-2.34,17-6.86,16-.76-.18-1.14-.92-1.26-2.07a17.68,17.68,0,0,1,.6-4.42c.5-3,.9-6,1.16-9.09a82.44,82.44,0,0,0-.18-17.06.15.15,0,0,0-.29,0,156.94,156.94,0,0,1-1.38,23.54c-.57,3.75-2.46,9.4,1.47,10s6.58-8.87,7.06-11.46A86.44,86.44,0,0,0,200.45,187Z" style="fill: rgb(38, 50, 56); transform-origin: 195.464px 203.852px;" id="ellcr9o9229zf" class="animable"></path><path d="M192.54,220.23a23.39,23.39,0,0,0-1,3,6.87,6.87,0,0,0-.42,2.45.17.17,0,0,0,.31.07,8.4,8.4,0,0,0,1.05-2.39c.35-.93.71-1.84,1-2.78A.5.5,0,0,0,192.54,220.23Z" style="fill: rgb(38, 50, 56); transform-origin: 192.316px 222.865px;" id="el9g2jouata1" class="animable"></path><path d="M194.67,323.23c-.48-7.12-.45-14.63-3.48-21.23a70.82,70.82,0,0,0-5.54-9.24q-3.1-4.74-6.12-9.53c-8-12.77-15.72-25.8-22.75-39.15-3.39-6.43-6.51-13.07-8.21-20.17a64.5,64.5,0,0,1-.93-22.76c.24-1.89.5-3.77.81-5.65a.11.11,0,0,0-.21-.05,74.51,74.51,0,0,0-1.67,22,61.38,61.38,0,0,0,5.87,20.29c3.1,6.71,6.79,13.17,10.43,19.6q5.63,10,11.59,19.71c4,6.46,8.12,12.79,12.25,19.15a36.43,36.43,0,0,1,4.87,9.79,53.41,53.41,0,0,1,1.56,11.12c1,15.74,5,68.07,6.42,83.73.17,2,.35,4,.54,6a.14.14,0,1,0,.27,0C199.77,391.12,195.7,338.92,194.67,323.23Z" style="fill: rgb(38, 50, 56); transform-origin: 173.374px 301.201px;" id="elsytvr50kx49" class="animable"></path><path d="M170.2,194.8c0-.11-.18-.07-.18,0-.15,4.37,0,8.89-1.71,13-1.54,3.79-4.64,6.45-8.11,8.44a61.89,61.89,0,0,1-6.23,3.05c-.15.07-.09.31.08.26,4-1.28,8.13-2.67,11.48-5.35,3.58-2.88,5.15-7.05,5.32-11.55A37.26,37.26,0,0,0,170.2,194.8Z" style="fill: rgb(38, 50, 56); transform-origin: 162.372px 207.144px;" id="el59m33ienfwr" class="animable"></path><path d="M192.39,123.57c5.72,17.56,21.17,47.47,26.69,51.08,4.89,3.19,27.9-.37,38-2.8,3.76-.91-4.7-29.57-8.71-28.52-4.81,1.26-19.14,4.49-20.18,3.69s-15.49-18.6-25.73-29.08C193.14,108.45,190.23,116.93,192.39,123.57Z" style="fill: rgb(211, 118, 106); transform-origin: 224.866px 144.808px;" id="el5ric9tlneb" class="animable"></path><path d="M254.87,172.07c1.93-.24,18.26-1,25.75-5.07,4-2.17,14.21-9.35,13.19-11.93-.93-2.35-4.21-1.07-4.21-1.07s4.51-3.27,3.19-6.53-6.77-.81-6.77-.81,4.39-3.7,2.84-6.85-6.61.22-6.61.22,4.17-3.19,1.8-5.25c-2.86-2.48-9.89,4.28-14.64,5.86-1.08.36-22.36,5.74-22.36,5.74Z" style="fill: rgb(211, 118, 106); transform-origin: 270.466px 153.154px;" id="elk7jm6aievx9" class="animable"></path><path d="M282.07,139.94c-5.18,4.95-8.31,6.22-15.23,7.62-.13,0-.12.24,0,.22,6.9-.75,11.05-1.78,15.46-7.6C282.54,139.89,282.31,139.7,282.07,139.94Z" style="fill: rgb(38, 50, 56); transform-origin: 274.574px 143.806px;" id="el2ydemkdpjo3" class="animable"></path><path d="M285.85,146.54c-5.83,4.68-9.21,6.08-16.35,8.08-.1,0-.06.21.05.19,7.16-1.38,11.28-2.5,16.49-7.94C286.28,146.63,286.12,146.33,285.85,146.54Z" style="fill: rgb(38, 50, 56); transform-origin: 277.8px 150.64px;" id="el5snyjw680hx" class="animable"></path><path d="M289.25,154.08c-6,4.12-9.61,5.83-16.79,6.88a.13.13,0,0,0,0,.26c7.43-.36,12-2.45,16.87-6.94C289.69,154,289.62,153.83,289.25,154.08Z" style="fill: rgb(38, 50, 56); transform-origin: 280.948px 157.589px;" id="el5y83r8c8m4d" class="animable"></path><path d="M241.47,147.3s5.95-6.73,9.21-9.11,18.7-6.78,19.84-3.5c1.47,4.24-6.94,8.53-11.33,10.09,0,0,3.41,9.8-2,14.18S241.47,147.3,241.47,147.3Z" style="fill: rgb(211, 118, 106); transform-origin: 256.08px 146.618px;" id="elp40vrzfmlu" class="animable"></path><path d="M270.55,136c-1.45,4.83-7.35,6.51-11.5,8.34a.43.43,0,0,0-.16.67c1.16,4.2,1.56,10.46-1.38,14-.08.1.05.24.15.15,3.67-3.36,3.77-9.55,2.21-14.07,4.29-1.81,10.13-3.76,10.72-9.07C270.6,136,270.56,136,270.55,136Z" style="fill: rgb(38, 50, 56); transform-origin: 264.038px 147.594px;" id="elf6mi09hf2c" class="animable"></path><path d="M254.86,177l-7.54-34.34-18.66,3.39c-7.36-8.43-22.07-25.28-28-30.34-7-5.94-11.58-1.48-9,7.52C197.49,143.8,214.54,174,219,176.85,225.47,181,254.86,177,254.86,177Z" style="fill: #00BCD4; transform-origin: 222.896px 145.872px;" id="elxwva0d36etm" class="animable"></path><g id="elinuf2tvqn6b"><path d="M228.22,156.5a14.58,14.58,0,0,0,2.81.33c2,.27,2.88,3.22,1.06,4.34a7.18,7.18,0,0,1-6.44.55c-2-.78-3.69-2.72-3.26-5a2.5,2.5,0,0,1,4-1.54A9.3,9.3,0,0,0,228.22,156.5Zm-5.16-8.17c-.72,3.4,4.54,6.32,7.23,4.51a1.81,1.81,0,0,0,.07-2.83c-.79-.64-1.45-.74-2.15-1.32a3.2,3.2,0,0,1-.64-.67,4.79,4.79,0,0,0-1.49-1.34A2.19,2.19,0,0,0,223.06,148.33Zm-8.39.18c-1.08,1.41-.27,3.53.68,4.81a4.34,4.34,0,0,0,3.93,1.91,1.46,1.46,0,0,0,.74-2.56,4.64,4.64,0,0,1-1.4-1.74c-.47-1.06-.78-2.43-2-2.89A1.71,1.71,0,0,0,214.67,148.51Zm22.15,22.24c-1.41,2.85,2.88,6.09,5.48,5.53.87-.19,1.71-1.33.94-2.15-.62-.66-1.36-1.18-1.94-1.88-.71-.85-1.1-1.94-2.21-2.37A1.76,1.76,0,0,0,236.82,170.75ZM196.54,135.8a3.82,3.82,0,0,0-1-1.21q.84,2.15,1.77,4.31A5.9,5.9,0,0,0,196.54,135.8Zm5.57-3a11.85,11.85,0,0,0-2.76-6.71c-1.2-1.55-3.28-4-5.48-3.47a1.14,1.14,0,0,0-.8,1.1c-.14,1.69,1.8,3.5,2.64,4.85,1,1.7,1.79,3.58,2.87,5.27A1.92,1.92,0,0,0,202.11,132.79Zm-.65,10.75a1.83,1.83,0,0,0,1.68-1.38,4.51,4.51,0,0,0-.15-2.33,3.91,3.91,0,0,0-1-1.9,1.42,1.42,0,0,0-2.34.69,6.48,6.48,0,0,0,0,1.76c0,.25,0,.5,0,.76a4.69,4.69,0,0,0,.12,1.12A1.77,1.77,0,0,0,201.46,143.54Z" style="fill: rgb(3, 4, 2); opacity: 0.1; transform-origin: 218.303px 149.445px;" class="animable" id="elgg8wyf5vb9p"></path></g><path d="M248.33,174c-.86-2-3-10.88-3.47-13.09s-2.21-11.15-2.72-13.42c0-.13.14-.2.17-.08.54,2.24,2.95,11.06,3.48,13.26s2.52,11.07,2.66,13.3A.06.06,0,0,1,248.33,174Z" style="fill: rgb(38, 50, 56); transform-origin: 245.296px 160.697px;" id="elu1uwexeoa7" class="animable"></path><g id="elu8gl0ewai8n"><path d="M231,178.72c-5.25,0-9.86-.5-12-1.87-4.49-2.9-21.54-33-27.41-53.61-1.48-5.16-.59-8.84,1.75-9.91Z" style="opacity: 0.1; transform-origin: 210.933px 146.025px;" class="animable" id="elzybqirov1g8"></path></g><path d="M146.38,185.71c.13.19,62.53,8.19,63.2,7.61a45.24,45.24,0,0,0,.75-5.26s-5.72-67.94-8.68-71.93c-2.59-3.48-10.45-6-15.8-3.73-11.23,4.76-38.12,65.46-37.83,68C148,180.37,146.22,185.47,146.38,185.71Z" style="fill: #00BCD4; transform-origin: 178.35px 152.442px;" id="el5qv5tbjtp8u" class="animable"></path><g id="elf4f3pjcojc9"><path d="M168.88,177.44a16.92,16.92,0,0,0,3,1.12c2.08.83,2.27,4.3,0,5a8.12,8.12,0,0,1-7.2-1.15c-2-1.4-3.29-4-2.21-6.32a2.82,2.82,0,0,1,4.78-.6C167.81,176.14,168.15,177,168.88,177.44Zm-3.42-10.33c-1.71,3.53,3.24,8.14,6.67,6.89a2,2,0,0,0,.84-3.08c-.68-.91-1.38-1.2-2-2a3.54,3.54,0,0,1-.51-.91,5.71,5.71,0,0,0-1.27-1.86C168,165,166.09,165.81,165.46,167.11Zm-5.78-3.76c-1.87.7-2.35,3.22-2.21,5a4.89,4.89,0,0,0,2.62,4.17,1.64,1.64,0,0,0,2.23-2A5.1,5.1,0,0,1,162,168c.17-1.28.68-2.78-.17-3.93A1.93,1.93,0,0,0,159.68,163.35Zm20.5,11.9a1.86,1.86,0,0,0-2,1.59,2.18,2.18,0,0,0,1.55,2.31,3.35,3.35,0,0,0,2.1,0,1.56,1.56,0,0,0,.81-.73,1.62,1.62,0,0,0,.23-1.08,1.75,1.75,0,0,0-1.37-1.44,1.14,1.14,0,0,0-.22-.22A2.08,2.08,0,0,0,180.18,175.25Zm-15.33-24.13c-1.68,1.72-1,5.63.92,6.95a1.78,1.78,0,0,0,2.84-1.17,8,8,0,0,0,0-1.19c0-.43-.06-.7,0-1a9.39,9.39,0,0,0,.09-2.59A2.2,2.2,0,0,0,164.85,151.12ZM154,176c-2.31,2.74,1.5,7.44,4.49,7.53,1,0,2.23-1,1.61-2.1-.5-.88-1.17-1.66-1.61-2.57-.54-1.12-.67-2.43-1.77-3.19A2,2,0,0,0,154,176Zm55.17-.87a1.92,1.92,0,0,0-1.58,1.44c-.32,1.11-.36,2.1-1.19,3A13.69,13.69,0,0,0,204,182a1.47,1.47,0,0,0,1.34,2.14,6.91,6.91,0,0,0,4.47-2.44C209.61,179.8,209.41,177.57,209.18,175.09Zm-5-8.25c-.56,1.36-.46,2.9-.93,4.32a33.85,33.85,0,0,1-1.47,3.82c-.42.9.42,2.32,1.51,1.84a7.53,7.53,0,0,0,4.06-3.71c.76-1.57,1.6-4.21.87-5.88S205,164.87,204.15,166.84Zm-5.7,13.63a9,9,0,0,1-3.11,2.55,2.14,2.14,0,1,0,1.75,3.87,7.7,7.7,0,0,0,4.34-4.86C201.92,180.34,199.58,179.21,198.45,180.47Zm-9.14-49a2.21,2.21,0,0,0,2.6-1.62c.56-2.15-1.36-4.36-2.88-5.7s-3.66-2.56-5.79-1.87a1.75,1.75,0,0,0-.71,2.89c.93,1.16,2.22,2,3.21,3.14S187.57,131.18,189.31,131.47ZM197,140c.84-1.21.19-3-.41-4.15a3.67,3.67,0,0,0-1.43-1.52,1.86,1.86,0,0,0-2.56.55,2.45,2.45,0,0,0-.12,1.82,5,5,0,0,0,.34.91l0,.09,0,.08A6.09,6.09,0,0,0,194,140.4,1.9,1.9,0,0,0,197,140Zm5.16-7.16a11.85,11.85,0,0,0-2.76-6.71c-1.2-1.55-3.28-4-5.48-3.47a1.14,1.14,0,0,0-.8,1.1c-.14,1.69,1.8,3.5,2.64,4.85,1,1.7,1.79,3.58,2.87,5.27A1.92,1.92,0,0,0,202.11,132.79Zm-7.55,17.12a2.6,2.6,0,0,0,1.11,0,2.28,2.28,0,0,0,1.31-1.05,3.69,3.69,0,0,0,.39-1.73,3.55,3.55,0,0,0-.45-1.62l-.33-.41-.44-.32a2.06,2.06,0,0,0-2.94,1.32,10.78,10.78,0,0,0-.35,1.78l.09.55a1.72,1.72,0,0,0,.4.74A2.14,2.14,0,0,0,194.56,149.91Zm6.9-6.37a1.83,1.83,0,0,0,1.68-1.38,4.51,4.51,0,0,0-.15-2.33,3.91,3.91,0,0,0-1-1.9,1.42,1.42,0,0,0-2.34.69,6.48,6.48,0,0,0,0,1.76c0,.25,0,.5,0,.76a4.69,4.69,0,0,0,.12,1.12A1.77,1.77,0,0,0,201.46,143.54Z" style="fill: rgb(3, 4, 2); opacity: 0.1; transform-origin: 181.55px 154.682px;" class="animable" id="el3ke0s8xgus"></path></g><path d="M198,126.78c-3.81-.35-8.69-8.49-9.62-13.66-.06-.36,1.46-3.37,3.13-7.11,1-2.27,2.08-4.83,2.88-7.23l13.84,8.71a40.42,40.42,0,0,0-4.55,8.74,5.66,5.66,0,0,0-.22,1,1.36,1.36,0,0,1,0,.17C203.11,119.4,201.69,127.12,198,126.78Z" style="fill: rgb(211, 118, 106); transform-origin: 198.304px 112.785px;" id="el2fu8v1wmese" class="animable"></path><path d="M203.46,117.25a1.55,1.55,0,0,1,0,.17,11,11,0,0,1-1.57-.43c-8.66-3.12-7.13-14.48-6.52-17.62l3.45,2.18,9.45,6a40.11,40.11,0,0,0-4.54,8.74A5.47,5.47,0,0,0,203.46,117.25Z" style="fill: rgb(38, 50, 56); transform-origin: 201.567px 108.395px;" id="elyzh1b50v0t" class="animable"></path><path d="M195.84,82.75c-2.86,5.15-3.36,21.69-.19,26.08,4.58,6.36,13.78,8.84,19.61,3,5.65-5.72,5.91-27.29,2.23-31.45C212.05,74.2,200.06,75.14,195.84,82.75Z" style="fill: rgb(211, 118, 106); transform-origin: 206.706px 95.7246px;" id="elvimmbqeevur" class="animable"></path><path d="M209.12,96.12s-.09,0-.09.1c0,1.14-.2,2.44-1.24,2.78,0,0,0,.07,0,.07C209.06,98.93,209.3,97.2,209.12,96.12Z" style="fill: rgb(38, 50, 56); transform-origin: 208.481px 97.595px;" id="el400s4h0k6no" class="animable"></path><path d="M208.15,94.9c-1.83-.2-2.1,3.46-.41,3.65S209.68,95.07,208.15,94.9Z" style="fill: rgb(38, 50, 56); transform-origin: 207.889px 96.7246px;" id="elkimnym11gn" class="animable"></path><path d="M215.68,96.51s.08.06.08.11c-.13,1.13-.08,2.45.91,2.9,0,0,0,.08,0,.07C215.42,99.31,215.38,97.56,215.68,96.51Z" style="fill: rgb(38, 50, 56); transform-origin: 216.097px 98.0504px;" id="elvomss4djjl" class="animable"></path><path d="M216.79,95.41c1.83,0,1.68,3.67,0,3.67S215.25,95.4,216.79,95.41Z" style="fill: rgb(38, 50, 56); transform-origin: 216.844px 97.245px;" id="ele5e77mx3ktp" class="animable"></path><path d="M209.63,94.16c-.51.11-1,.12-1.5.18a2.44,2.44,0,0,1-1.56-.11.78.78,0,0,1-.31-.9,1.93,1.93,0,0,1,1.66-1,2.76,2.76,0,0,1,2,.38A.82.82,0,0,1,209.63,94.16Z" style="fill: rgb(38, 50, 56); transform-origin: 208.233px 93.3499px;" id="elx4z5ozjltxr" class="animable"></path><path d="M218.43,92a13.37,13.37,0,0,1-1.43-.49,2.42,2.42,0,0,1-1.36-.77.77.77,0,0,1,.11-.94,1.9,1.9,0,0,1,1.94-.22,2.85,2.85,0,0,1,1.64,1.2A.83.83,0,0,1,218.43,92Z" style="fill: rgb(38, 50, 56); transform-origin: 217.483px 90.7145px;" id="el3rs8eaaeohy" class="animable"></path><path d="M208.29,105.14a9.62,9.62,0,0,1,4.48,0c.13,0,.26-.26.29-.38h0s.08-2.4.08-2.4c.31.18,1.87,1,1.87.56a57.07,57.07,0,0,0-.71-11.66.11.11,0,0,0-.21,0c-.16,3.61.3,7.21.19,10.84a6.64,6.64,0,0,0-1.76-.67c-.13,0,0,2.55,0,2.93a5.58,5.58,0,0,0-4.2.23C207.8,104.92,207.59,105.36,208.29,105.14Z" style="fill: rgb(38, 50, 56); transform-origin: 211.451px 98.191px;" id="el9dxyx74uur5" class="animable"></path><path d="M205.33,107.52c.25.28.5.66.9.72a2.9,2.9,0,0,0,1.23-.21s.07,0,0,.06a1.49,1.49,0,0,1-1.46.52,1.19,1.19,0,0,1-.82-1C205.2,107.5,205.29,107.48,205.33,107.52Z" style="fill: rgb(38, 50, 56); transform-origin: 206.336px 108.071px;" id="elh3vzvzi1y2o" class="animable"></path><g id="elz00fcitvl5"><path d="M200.67,77.5c-.15,2.57-.76,10.54-2,12.16s-3.86,5.39-5.19,6c.18-5.31,1-10.36,2.37-13A13.57,13.57,0,0,1,200.67,77.5Z" style="fill: rgb(38, 50, 56); opacity: 0.2; transform-origin: 197.075px 86.58px;" class="animable" id="elsiqx26t44x"></path></g><path d="M214.92,85.29a5.84,5.84,0,0,1-5.47,1.6A5.93,5.93,0,0,1,205.12,83c0-.06-.11,0-.09,0a5.87,5.87,0,0,0,4.3,4.31,6,6,0,0,0,5.69-2C215.08,85.32,215,85.23,214.92,85.29Z" style="fill: rgb(38, 50, 56); transform-origin: 210.034px 85.1949px;" id="elc8x7h59sr4k" class="animable"></path><path d="M209.9,70.47a9.18,9.18,0,0,0-8,3.7,6.57,6.57,0,0,0-.94,4.22s.13,0,.13,0a7.17,7.17,0,0,1,3.85-6.25,9.3,9.3,0,0,1,8.26-.41,5.92,5.92,0,0,1,3,2.75c.06.13.32.07.27-.06C215.65,72.24,213,70.62,209.9,70.47Z" style="fill: rgb(38, 50, 56); transform-origin: 208.696px 74.4195px;" id="elwny7dixxrum" class="animable"></path><path d="M229,79.19A7.4,7.4,0,0,0,226.12,75c-2-1.43-4.34-1.41-6.68-1.33-.07,0-.06.1,0,.09a10.38,10.38,0,0,1,5.78,1.07,7.34,7.34,0,0,1,3.13,3.81,7.15,7.15,0,0,1-3.59,8.66,7.26,7.26,0,0,1-5.76.18c-.07,0-.13.07-.06.11A7.31,7.31,0,0,0,229,79.19Z" style="fill: rgb(38, 50, 56); transform-origin: 224.056px 80.9268px;" id="elbjajtx4m3hj" class="animable"></path><path d="M194.84,86s-2.76-6.29.19-9.59c1.67-1.86,6.69-1.22,6.69-1.22a9.14,9.14,0,0,1,6.1-3.42C212.11,71.1,217,74,217,74s4.18-2,7.77.43c5,3.39,3.75,11.32-1.71,13.48-3.84,1.53-8.62-2.13-8.62-2.13-.48,0-5.66,2.64-9.07-2.06,0,0-3.24,2.47-5.83.37A4.42,4.42,0,0,1,194.84,86Z" style="fill: rgb(38, 50, 56); transform-origin: 210.792px 79.9767px;" id="elck1yk3ewn8f" class="animable"></path><path d="M196.47,96.45s-2.62-5.87-5.21-5-1.33,8.85,1.23,10.41a2.84,2.84,0,0,0,4-.78Z" style="fill: rgb(211, 118, 106); transform-origin: 193.163px 96.8652px;" id="elsi2plf0bi1r" class="animable"></path><path d="M191.68,93.71a0,0,0,0,0,0,.07c1.78,1.15,2.45,3.14,2.8,5.13a1.57,1.57,0,0,0-2.23-.86c-.06,0,0,.11,0,.11a1.74,1.74,0,0,1,1.78,1,7.86,7.86,0,0,1,.62,1.7c0,.19.38.16.36,0v0C195.52,98.28,194.27,94.47,191.68,93.71Z" style="fill: rgb(38, 50, 56); transform-origin: 193.401px 97.3507px;" id="elpm2hn6vrpp" class="animable"></path><g id="elky38nmp9uk"><rect x="234.65" y="123.14" width="112.6" height="66.28" style="fill: #00BCD4; transform-origin: 290.95px 156.28px; transform: rotate(-17.03deg);" class="animable" id="el6wrztluq3uw"></rect></g><g id="eluidz52b4f0p"><rect x="234.65" y="123.14" width="112.6" height="66.28" style="opacity: 0.2; transform-origin: 290.95px 156.28px; transform: rotate(-17.03deg);" class="animable" id="elalr7ymgh89"></rect></g><g id="elh1yqw401erb"><rect x="307.77" y="112.19" width="37.84" height="66.28" style="opacity: 0.2; transform-origin: 326.69px 145.33px; transform: rotate(-17.03deg);" class="animable" id="el82evcv9311w"></rect></g><path d="M333.34,111.33q-1.83,8.42-3.56,16.84l-3.41,16.88L323.07,162q-1.62,8.46-3.16,16.95,1.83-8.41,3.56-16.84l3.41-16.88,3.3-16.91Q331.8,119.82,333.34,111.33Z" style="fill: #00BCD4; transform-origin: 326.625px 145.14px;" id="elavqqemjs06c" class="animable"></path><path d="M351.11,169.35q-6-6.16-12.11-12.27l-12.2-12.16-12.28-12.07q-6.16-6-12.38-12,6,6.17,12.11,12.27l12.2,12.16,12.28,12.07Q344.9,163.41,351.11,169.35Z" style="fill: #00BCD4; transform-origin: 326.625px 145.1px;" id="elgf99b3ch3f" class="animable"></path><g id="el3uwvvpt18js"><rect x="246.82" y="140.63" width="0.62" height="8.71" style="fill: rgb(38, 50, 56); transform-origin: 247.13px 144.985px; transform: rotate(162.97deg);" class="animable" id="el7qi4jtj1wr"></rect></g><g id="eldr261z43c5a"><rect x="245.4" y="141.06" width="0.62" height="8.71" style="fill: rgb(38, 50, 56); transform-origin: 245.71px 145.415px; transform: rotate(162.97deg);" class="animable" id="ellw4pjt924s"></rect></g><g id="elkmwdp592b9k"><rect x="243.98" y="141.5" width="0.62" height="8.71" style="fill: rgb(38, 50, 56); transform-origin: 244.29px 145.855px; transform: rotate(162.97deg);" class="animable" id="elpjgumrfzj8n"></rect></g><g id="elmlw7yiohnro"><rect x="242.57" y="141.93" width="0.62" height="8.71" style="fill: rgb(38, 50, 56); transform-origin: 242.88px 146.285px; transform: rotate(162.98deg);" class="animable" id="elfekvwcg2bc8"></rect></g><g id="el8o0n3ilrylh"><rect x="241.15" y="142.36" width="0.62" height="8.71" style="fill: rgb(38, 50, 56); transform-origin: 241.46px 146.715px; transform: rotate(162.97deg);" class="animable" id="elwrizzjqab1t"></rect></g><g id="el5itdcyu56ir"><rect x="239.73" y="142.8" width="0.62" height="8.71" style="fill: rgb(38, 50, 56); transform-origin: 240.04px 147.155px; transform: rotate(162.97deg);" class="animable" id="elo8hoks71kdd"></rect></g><g id="elm5qpl5xaks"><rect x="238.32" y="143.23" width="0.62" height="8.71" style="fill: rgb(38, 50, 56); transform-origin: 238.63px 147.585px; transform: rotate(162.97deg);" class="animable" id="elokewct0i5ed"></rect></g><g id="elifyx6t5m78b"><rect x="236.9" y="143.67" width="0.62" height="8.71" style="fill: rgb(38, 50, 56); transform-origin: 237.21px 148.025px; transform: rotate(162.96deg);" class="animable" id="elkj9sq7xknz"></rect></g><g id="elkx6qnvozrwg"><rect x="235.49" y="144.1" width="0.62" height="8.71" style="fill: rgb(38, 50, 56); transform-origin: 235.8px 148.455px; transform: rotate(162.97deg);" class="animable" id="el6pqfd4bc6tc"></rect></g><path d="M252.13,139.59l-2.46.06L255,138l-2.08,1.34.94,3.06c1.69-.29,2.83,1.12,3.69,3.92L252.22,148c-.86-2.79-.71-4.6.85-5.31Z" style="fill: rgb(38, 50, 56); transform-origin: 253.61px 143px;" id="elq5q1a243shh" class="animable"></path><polygon points="257.49 141.72 258.88 141.29 257.63 137.21 261.19 136.12 262.44 140.2 263.84 139.77 261.96 144.99 257.49 141.72" style="fill: rgb(38, 50, 56); transform-origin: 260.665px 140.555px;" id="elo93ij7p77el" class="animable"></polygon><g id="eln9af12arhl"><polygon points="227.42 141.08 229.01 146.28 303.43 134 298.89 119.19 227.42 141.08" style="opacity: 0.1; transform-origin: 265.425px 132.735px;" class="animable" id="el7eoo4mlldrl"></polygon></g><polygon points="368.44 178.66 332.25 189.74 318.3 182.56 354.49 171.47 368.44 178.66" style="fill: #00BCD4; transform-origin: 343.37px 180.605px;" id="el4aj1wc2fqp4" class="animable"></polygon><g id="elj52t32s3i7"><polygon points="368.44 178.66 332.25 189.74 318.3 182.56 354.49 171.47 368.44 178.66" style="opacity: 0.2; transform-origin: 343.37px 180.605px;" class="animable" id="el0fd82xwrwf1c"></polygon></g><polygon points="239.29 218.22 275.48 207.13 283.01 193.37 246.82 204.45 239.29 218.22" style="fill: #00BCD4; transform-origin: 261.15px 205.795px;" id="elccmthgij3yd" class="animable"></polygon><g id="elcderrwt4l5b"><polygon points="239.29 218.22 275.48 207.13 283.01 193.37 246.82 204.45 239.29 218.22" style="opacity: 0.1; transform-origin: 261.15px 205.795px;" class="animable" id="elzmnonm9jda"></polygon></g><path d="M179.73,131.3c5.29,17.69,20,48,25.46,51.7,4.81,3.31,27.9.3,38-1.89,3.78-.81-4-29.67-8-28.72-4.84,1.15-19.25,4-20.27,3.21s-15-19-25-29.68C180.84,116.2,177.73,124.61,179.73,131.3Z" style="fill: rgb(211, 118, 106); transform-origin: 211.674px 152.988px;" id="elzmqy0zznunh" class="animable"></path><path d="M233.11,154.74s7.65-8.62,13.07-11.91a40.7,40.7,0,0,1,18.74-5.35c7.11-.28,24.5,3.94,24.15,9.16-.31,4.73-17.86-.49-17.86-.49s18.77,2.37,17.35,8-21.45-1.6-21.45-1.6S286.34,155.41,284,161c-1.8,4.21-20.31-1.31-20.31-1.31s16.52,2.58,14.85,7c-1.84,4.87-19.25.85-19.25.85-6.11,10.48-13.32,13-18.65,14.13C239.31,181.9,233.11,154.74,233.11,154.74Z" style="fill: rgb(211, 118, 106); transform-origin: 261.093px 159.569px;" id="el34eafvsk7bt" class="animable"></path><path d="M264.77,144.91c2.21.2,4.46.39,6.65.78s4.36.87,6.51,1.47a38.16,38.16,0,0,1,8.12,3.11c-4.75-2.05-12.57-3.59-14.76-4s-4.36-.9-6.54-1.29C264.69,145,264.71,144.91,264.77,144.91Z" style="fill: rgb(38, 50, 56); transform-origin: 275.382px 147.59px;" id="elipbzikv30lk" class="animable"></path><path d="M263.2,152.8c2.81.37,5.63.64,8.43,1.14s5.39,1.22,8.14,1.91c.21.05.11.15-.1.1-2.78-.58-5.38-.9-8.16-1.44s-5.54-1.2-8.33-1.65C263.14,152.86,263.15,152.79,263.2,152.8Z" style="fill: rgb(38, 50, 56); transform-origin: 271.521px 154.381px;" id="el4pbn8si2sxo" class="animable"></path><path d="M260.63,159.32a63.23,63.23,0,0,1,12.76,2.74c.21.06.07.17-.15.12-4.22-1-7.53-1.8-12.62-2.71C260.54,159.46,260.54,159.31,260.63,159.32Z" style="fill: rgb(38, 50, 56); transform-origin: 267.027px 160.756px;" id="elap2ig5wjkd5" class="animable"></path><path d="M240.9,186.23l-6.72-34.52-18.73,2.94c-7.16-8.6-21.46-25.8-27.3-31-6.85-6.11-11.54-1.75-9.19,7.3,5.38,20.69,21.7,51.25,26.12,54.25C211.42,189.5,240.9,186.23,240.9,186.23Z" style="fill: #00BCD4; transform-origin: 209.623px 154.116px;" id="elj237gjecgs" class="animable"></path><g id="elbu84y92a84d"><path d="M228.22,156.5a14.58,14.58,0,0,0,2.81.33c2,.27,2.88,3.22,1.06,4.34a7.18,7.18,0,0,1-6.44.55c-2-.78-3.69-2.72-3.26-5a2.5,2.5,0,0,1,4-1.54A9.3,9.3,0,0,0,228.22,156.5Zm-2-3.54a4.34,4.34,0,0,0,4-.12,1.5,1.5,0,0,0,.52-.6Zm-9.73,1.52a4,4,0,0,0,2.76.75,1.46,1.46,0,0,0,1.26-1.38Zm21.2,15.41a1.74,1.74,0,0,0-.9.86c-.84,1.69.33,3.51,2,4.6Zm-30.12,6.64c-.32,1.11-.36,2.1-1.19,3A13.69,13.69,0,0,0,204,182a1.47,1.47,0,0,0,1.34,2.14,7,7,0,0,0,6.14-7.22A2,2,0,0,0,207.6,176.53Zm-3.45-9.69c-.56,1.36-.46,2.9-.93,4.32a33.85,33.85,0,0,1-1.47,3.82c-.42.9.42,2.32,1.51,1.84a7.53,7.53,0,0,0,4.06-3.71c.76-1.57,1.6-4.21.87-5.88S205,164.87,204.15,166.84Zm-14.84-35.37a2.21,2.21,0,0,0,2.6-1.62c.56-2.15-1.36-4.36-2.88-5.7s-3.66-2.56-5.79-1.87a1.75,1.75,0,0,0-.71,2.89c.93,1.16,2.22,2,3.21,3.14S187.57,131.18,189.31,131.47ZM197,140c.84-1.21.19-3-.41-4.15a3.67,3.67,0,0,0-1.43-1.52,1.86,1.86,0,0,0-2.56.55,2.45,2.45,0,0,0-.12,1.82,5,5,0,0,0,.34.91l0,.09,0,.08A6.09,6.09,0,0,0,194,140.4,1.9,1.9,0,0,0,197,140Zm-2.39,10a2.6,2.6,0,0,0,1.11,0,2.28,2.28,0,0,0,1.31-1.05,3.69,3.69,0,0,0,.39-1.73,3.55,3.55,0,0,0-.45-1.62l-.33-.41-.44-.32a2.06,2.06,0,0,0-2.94,1.32,10.78,10.78,0,0,0-.35,1.78l.09.55a1.72,1.72,0,0,0,.4.74A2.14,2.14,0,0,0,194.56,149.91ZM203,139.85v0l-2-2.25a1.31,1.31,0,0,0-1.43,1,6.48,6.48,0,0,0,0,1.76c0,.25,0,.5,0,.76a4.69,4.69,0,0,0,.12,1.12,1.77,1.77,0,0,0,1.77,1.28,1.83,1.83,0,0,0,1.68-1.38A4.54,4.54,0,0,0,203,139.85Z" style="fill: rgb(3, 4, 2); opacity: 0.1; transform-origin: 210.395px 153.111px;" class="animable" id="eld2349kp0k4"></path></g><path d="M234.44,183.06c-.81-2.05-2.71-10.95-3.16-13.18s-1.94-11.19-2.39-13.48c0-.12.14-.2.17-.07.48,2.25,2.69,11.12,3.16,13.34s2.26,11.12,2.34,13.36A.06.06,0,0,1,234.44,183.06Z" style="fill: rgb(38, 50, 56); transform-origin: 231.726px 169.685px;" id="elz09n03u7vy" class="animable"></path><path d="M228.26,187.2c-3.07.18-6.14.25-9.21.23a74.78,74.78,0,0,1-9.22-.53,14.76,14.76,0,0,1-4.54-1.2,13.54,13.54,0,0,1-3.32-3.35,68.16,68.16,0,0,1-4.91-7.85c-3-5.39-5.58-11-8.1-16.58s-4.81-11.32-6.91-17.1c2.55,5.59,5.07,11.19,7.69,16.74s5.27,11.08,8.13,16.49a82.68,82.68,0,0,0,4.72,7.84,12.77,12.77,0,0,0,3,3.27,14.19,14.19,0,0,0,4.31,1.21A122,122,0,0,0,228.26,187.2Z" style="fill: rgb(38, 50, 56); transform-origin: 205.155px 164.127px;" id="elm6t2h7bh2w" class="animable"></path><path d="M184,145.7a9.48,9.48,0,0,1-1.11-1.35,5.46,5.46,0,0,1-.77-1.57,8.31,8.31,0,0,0,.49.72l.49.71A14.72,14.72,0,0,1,184,145.7Z" style="fill: rgb(38, 50, 56); transform-origin: 183.06px 144.24px;" id="elpwe4vlagfvq" class="animable"></path><path d="M199.79,136.43c2.53,2.54,4.8,5.33,7.15,8s4.6,5.49,7,8.15l.89,1c.16.15.31.32.46.46s.15.13.22.19,0,0,0,0,.07,0,.11,0c.76,0,1.72-.17,2.58-.28l5.32-.79c3.54-.52,7.09-1.06,10.64-1.54h0v0l.14.88-.21-.87.05,0c-3.51.75-7,1.42-10.56,2.07-1.77.32-3.54.6-5.32.87a24.74,24.74,0,0,1-2.75.32.86.86,0,0,1-.22,0,.82.82,0,0,1-.27-.14,3.74,3.74,0,0,1-.29-.25l-.49-.48c-.32-.33-.62-.66-.92-1-2.35-2.73-4.63-5.49-6.87-8.29l-3.35-4.21C202,139.21,201,137.77,199.79,136.43Z" style="fill: rgb(38, 50, 56); transform-origin: 217.045px 145.664px;" id="el3kxjb62zn6a" class="animable"></path><path d="M201.1,136.73a10.05,10.05,0,0,1,1,1.48,5.61,5.61,0,0,1,.59,1.65c-.12-.27-.27-.51-.41-.77l-.41-.77A16.38,16.38,0,0,1,201.1,136.73Z" style="fill: rgb(38, 50, 56); transform-origin: 201.895px 138.295px;" id="elys59kc7uxm" class="animable"></path></g><g id="freepik--Plant--inject-161" class="animable" style="transform-origin: 87.515px 371.439px;"><path d="M81.16,398.22a262.83,262.83,0,0,1,.39-28.07A356.81,356.81,0,0,1,90.34,313c2.45-10.58,5.47-21,8.62-31.38.09-.31.59-.22.51.1-9.73,36.64-17.72,74.46-17.17,112.54.16,10.66,1.39,21.13,2.4,31.72,0,.29-.44.4-.5.11C82.19,417,81.54,407.48,81.16,398.22Z" style="fill: #00BCD4; transform-origin: 90.2166px 353.844px;" id="elrl2xujoz2ph" class="animable"></path><path d="M99.47,281.67s14.74,37.42,11.44,46.21-10.11,10.67-10.11,10.67,9,12.88,2.72,25-20.3,11.5-21.24,25.2C82.28,388.71,81.5,331.45,99.47,281.67Z" style="fill: #00BCD4; transform-origin: 96.8333px 335.21px;" id="elqttthm95n1m" class="animable"></path><path d="M83.89,365.07a.28.28,0,0,1,0-.2A343,343,0,0,1,98.2,289.6c0-.07.14-.05.12,0q-4.38,16.41-7.74,33a16.28,16.28,0,0,1,7-3.92s.07,0,0,.07a18.72,18.72,0,0,0-7.26,4.86q-.64,3.24-1.25,6.51c3.29-3.68,7.86-5.51,12.43-7.25.06,0,.1.08,0,.1-4.76,1.94-9.51,4.44-12.73,8.54q-1.7,9.31-3,18.69a17.75,17.75,0,0,1,8.79-5c.1,0,.16.13,0,.16a18.59,18.59,0,0,0-8.91,5.71l-.06,0q-.44,3.3-.83,6.61A22.36,22.36,0,0,1,91.11,354c.06,0,.09.07,0,.09A21.41,21.41,0,0,0,85,358.18s0,0-.08,0c-.24,2.09-.49,4.19-.7,6.29a30,30,0,0,1,12.5-8.93.08.08,0,0,1,.06.15,32.58,32.58,0,0,0-12.32,9.48.27.27,0,0,1-.31.1c-.32,3.22-.61,6.45-.84,9.68,0,0-.08,0-.08,0C83.39,371.68,83.62,368.37,83.89,365.07Z" style="fill: rgb(38, 50, 56); transform-origin: 92.3955px 332.252px;" id="els40o8sfx4d" class="animable"></path><path d="M95.73,315a18.38,18.38,0,0,1,8.86-2.76c.07,0,.08.1,0,.11a34.85,34.85,0,0,0-8.76,2.86A.12.12,0,0,1,95.73,315Z" style="fill: rgb(38, 50, 56); transform-origin: 100.167px 313.726px;" id="el3ppibmv639p" class="animable"></path><path d="M93.94,354.61a18.62,18.62,0,0,1,6.65-2.27c.08,0,.09.11,0,.12A25.25,25.25,0,0,0,94,354.77C93.93,354.81,93.85,354.66,93.94,354.61Z" style="fill: rgb(38, 50, 56); transform-origin: 97.2769px 353.558px;" id="elot39xx9y81d" class="animable"></path><path d="M42.41,328.49a100.21,100.21,0,0,1,17.06,14.92,61.17,61.17,0,0,1,12,20.29,152,152,0,0,1,8.91,48.53,117.46,117.46,0,0,1-2.63,27.29.26.26,0,0,1-.51-.09A153,153,0,0,0,77,391.72c-2.54-15.48-6.51-32.32-16.35-44.9C55.24,340,48.56,334.59,42,329,41.61,328.72,42.05,328.24,42.41,328.49Z" style="fill: #00BCD4; transform-origin: 61.1266px 384.066px;" id="el1toncdbdnt9" class="animable"></path><path d="M78.18,401.09a91.63,91.63,0,0,0-12.43-15.9c-7.38-7.37-13.59-12.61-14.55-17.49s7.39-8.46,7.39-8.46-10.21,1.83-13-2.46-4.14-29.08-4.14-29.08S60,341,68.67,359.53,78.18,401.09,78.18,401.09Z" style="fill: #00BCD4; transform-origin: 59.815px 364.395px;" id="eljucmfb7ka2d" class="animable"></path><path d="M47.87,334.06c7.82,7.67,15.68,15.84,20.28,25.92a101.19,101.19,0,0,1,4.1,10.69v0c.24.73.48,1.47.7,2.2a.19.19,0,0,1,0,.12,211.33,211.33,0,0,1,5.28,22.92c0,.05-.07.08-.08,0-.8-3.87-1.68-7.77-2.67-11.67l-.11,0A16.17,16.17,0,0,0,70.54,383c-.11,0-.1-.2,0-.2a18.38,18.38,0,0,1,4.82.88c-.9-3.51-1.88-7-3-10.47a52.32,52.32,0,0,0-11-1.44s0-.05,0-.06a41.8,41.8,0,0,1,10.82.92c-.19-.59-.39-1.18-.58-1.77a57.24,57.24,0,0,0-7.33-1.24c-.05,0,0-.08,0-.08a36,36,0,0,1,7.18.87q-1.52-4.49-3.32-8.8a53.3,53.3,0,0,0-3.5-6.81,44.53,44.53,0,0,0-5.94-1.06c-.06,0-.05-.09,0-.1a16.06,16.06,0,0,1,5.56.55q-1.47-2.37-3.1-4.62h0c-4.17-.92-8.39-1.77-12.65-1a.07.07,0,0,1,0-.13c4-1.07,8.07-.45,12.11.34-.44-.58-.89-1.16-1.35-1.73a27.26,27.26,0,0,0-7.78-1.23,0,0,0,1,1,0-.08,20.15,20.15,0,0,1,7.25.64c-3.44-4.28-7.24-8.29-11-12.26C47.55,334,47.69,333.87,47.87,334.06Z" style="fill: rgb(38, 50, 56); transform-origin: 62.9381px 364.962px;" id="eldz6bhdvi4d5" class="animable"></path><path d="M48.08,351a16.89,16.89,0,0,1,3.69-.12c.15,0,.14.26,0,.26-1.22,0-2.44-.06-3.67,0C48,351.12,48,351,48.08,351Z" style="fill: rgb(38, 50, 56); transform-origin: 49.9505px 350.985px;" id="el7hmgvzk14er" class="animable"></path><path d="M61.44,375a16.58,16.58,0,0,1,5.73,1.15s0,.09,0,.08c-1.89-.45-3.8-.64-5.71-.95C61.27,375.28,61.28,375,61.44,375Z" style="fill: rgb(38, 50, 56); transform-origin: 64.2444px 375.615px;" id="elfdrystwrb4r" class="animable"></path><path d="M65.45,366.71a12.41,12.41,0,0,1,2.43.22c.08,0,.07.15,0,.15a12.3,12.3,0,0,1-2.43-.12A.13.13,0,0,1,65.45,366.71Z" style="fill: rgb(38, 50, 56); transform-origin: 66.646px 366.902px;" id="el5ysrzq0r32q" class="animable"></path><path d="M132.6,354.82a84.4,84.4,0,0,0-17.25,8.12A51.83,51.83,0,0,0,101,376.6a128,128,0,0,0-18.43,37.22,99.53,99.53,0,0,0-4.18,22.69.22.22,0,0,0,.44,0A128.78,128.78,0,0,1,90,398c5.63-11.94,12.74-24.65,23.61-32.55,5.92-4.31,12.57-7.12,19.2-10.1C133.2,355.19,133,354.7,132.6,354.82Z" style="fill: #00BCD4; transform-origin: 105.705px 395.766px;" id="elhf4lc5rqbur" class="animable"></path><path d="M86.88,405.3a76.94,76.94,0,0,1,13.73-10c7.68-4.26,13.91-7.07,15.82-10.79s-4-8.56-4-8.56,7.83,3.84,11.08,1,10.07-22.59,10.07-22.59-18.08,6.44-29.38,19.48S86.88,405.3,86.88,405.3Z" style="fill: #00BCD4; transform-origin: 110.23px 379.83px;" id="elg5wheshpw8l" class="animable"></path><path d="M87.82,401.22c9-17,21.12-32.34,37.66-42.48,0,0,0,0,0,0a83.7,83.7,0,0,0-12.1,9.48,19.13,19.13,0,0,1,9.72,2c.07,0,0,.12,0,.1a26.68,26.68,0,0,0-10-1.69.25.25,0,0,1-.12,0c-.58.55-1.16,1.12-1.74,1.69a30.36,30.36,0,0,1,5.2.69s0,.08,0,.07a26.66,26.66,0,0,0-5.49-.45,110.87,110.87,0,0,0-8.53,9.69,8.56,8.56,0,0,1,3.63.26.07.07,0,0,1,0,.14,19.37,19.37,0,0,0-3.88-.06c-.49.63-1,1.26-1.48,1.9a34.74,34.74,0,0,1,11,1.07,0,0,0,1,1,0,.08,43.9,43.9,0,0,0-11.27-.73c-.46.61-.9,1.24-1.35,1.86a23.61,23.61,0,0,1,6.53.75c.09,0,.06.15,0,.13a24.83,24.83,0,0,0-6.77-.53q-2.91,4-5.6,8.2a6.06,6.06,0,0,1,2.87.17,0,0,0,0,1,0,.08,12.44,12.44,0,0,0-3.11.14q-2.42,3.76-4.66,7.59C88,401.61,87.7,401.45,87.82,401.22Z" style="fill: rgb(38, 50, 56); transform-origin: 106.637px 380.115px;" id="elc7qhnddk69d" class="animable"></path><path d="M101.89,387.14a13.92,13.92,0,0,1,5.25.64s0,.09,0,.08a41.57,41.57,0,0,0-5.23-.54A.09.09,0,0,1,101.89,387.14Z" style="fill: rgb(38, 50, 56); transform-origin: 104.475px 387.483px;" id="el6sdfmfl72" class="animable"></path><path d="M117.67,366.44a9.36,9.36,0,0,1,2.42.14.08.08,0,0,1,0,.15c-.79-.09-1.58-.06-2.38-.08A.11.11,0,0,1,117.67,366.44Z" style="fill: rgb(38, 50, 56); transform-origin: 118.874px 366.573px;" id="el3x4kdxqed4n" class="animable"></path><polygon points="63.55 461.45 104.37 461.45 98.55 418.8 97.06 407.87 70.86 407.87 69.37 418.8 63.55 461.45" style="fill: rgb(69, 90, 100); transform-origin: 83.96px 434.66px;" id="elbjwj16rcw8e" class="animable"></polygon><polygon points="69.37 418.8 98.55 418.8 97.06 407.87 70.86 407.87 69.37 418.8" style="fill: rgb(38, 50, 56); transform-origin: 83.96px 413.335px;" id="elexk36wnyvmi" class="animable"></polygon><g id="eldtu467grr8v"><rect x="67.11" y="404.08" width="33.71" height="9.26" style="fill: rgb(69, 90, 100); transform-origin: 83.965px 408.71px; transform: rotate(180deg);" class="animable" id="elr03jmbob8uc"></rect></g></g><g id="freepik--speech-bubble--inject-161" class="animable" style="transform-origin: 257.475px 60.7632px;"><path d="M281,60.77A22.21,22.21,0,0,1,245.55,78.6l-10.89,2.78,4.53-10.13A22.22,22.22,0,1,1,281,60.77Z" style="fill: rgb(255, 255, 255); transform-origin: 257.83px 60.7608px;" id="el48tp7f1zlve" class="animable"></path><path d="M281,60.76a22.46,22.46,0,0,1-3.28,11.68A25.69,25.69,0,0,1,276,75a24.82,24.82,0,0,1-2.13,2.22,21.75,21.75,0,0,1-5,3.53,22,22,0,0,1-5.8,2,21.11,21.11,0,0,1-3.07.38,18.75,18.75,0,0,1-3.09,0,22.53,22.53,0,0,1-11.52-4.25l.3.06-10.86,2.86-.88.23.37-.84,4.49-10.15,0,.42a22.47,22.47,0,0,1-.7-19.87,22.76,22.76,0,0,1,6.17-8.11,22.63,22.63,0,0,1,19.18-4.63,22.77,22.77,0,0,1,9.07,4.34A22.35,22.35,0,0,1,281,60.76Zm0,0A22,22,0,0,0,263.34,39.2a22,22,0,0,0-9.89.3,21.73,21.73,0,0,0-8.73,4.56A22.91,22.91,0,0,0,238.88,52a21.82,21.82,0,0,0-1.82,9.63A22.29,22.29,0,0,0,239.62,71l.11.21-.1.21-4.57,10.12-.51-.6,10.91-2.7.17,0,.13.1a21.85,21.85,0,0,0,11.13,4.35,20.44,20.44,0,0,0,3,0,21.34,21.34,0,0,0,8.79-2.23,20.7,20.7,0,0,0,5-3.42,24.47,24.47,0,0,0,2.13-2.19,26.78,26.78,0,0,0,1.77-2.49A22.38,22.38,0,0,0,281,60.76Z" style="fill: rgb(38, 50, 56); transform-origin: 257.475px 60.7632px;" id="eleb3b57j3jre" class="animable"></path><path d="M260.33,63.17v2.45a1.8,1.8,0,0,1-1.85,1.85,1.84,1.84,0,0,1-1.84-1.85V61.71s0,0,0-.08,0,0,0-.07a1.9,1.9,0,0,1,1.84-1.85,4.22,4.22,0,1,0,0-8.43,4.16,4.16,0,0,0-3.61,2.07,1.87,1.87,0,0,1-2.56.68,1.84,1.84,0,0,1-.64-2.53,7.91,7.91,0,1,1,8.66,11.67Zm0,8.25v.68a1.8,1.8,0,0,1-1.85,1.84,1.84,1.84,0,0,1-1.84-1.84v-.68a1.87,1.87,0,0,1,1.84-1.85A1.83,1.83,0,0,1,260.33,71.42Z" style="fill: #00BCD4; transform-origin: 258.914px 60.7514px;" id="elfxfi7i2n3jr" class="animable"></path></g><defs>     <filter id="active" height="200%">         <feMorphology in="SourceAlpha" result="DILATED" operator="dilate" radius="2"></feMorphology>                <feFlood flood-color="#32DFEC" flood-opacity="1" result="PINK"></feFlood>        <feComposite in="PINK" in2="DILATED" operator="in" result="OUTLINE"></feComposite>        <feMerge>            <feMergeNode in="OUTLINE"></feMergeNode>            <feMergeNode in="SourceGraphic"></feMergeNode>        </feMerge>    </filter>    <filter id="hover" height="200%">        <feMorphology in="SourceAlpha" result="DILATED" operator="dilate" radius="2"></feMorphology>                <feFlood flood-color="#ff0000" flood-opacity="0.5" result="PINK"></feFlood>        <feComposite in="PINK" in2="DILATED" operator="in" result="OUTLINE"></feComposite>        <feMerge>            <feMergeNode in="OUTLINE"></feMergeNode>            <feMergeNode in="SourceGraphic"></feMergeNode>        </feMerge>            <feColorMatrix type="matrix" values="0   0   0   0   0                0   1   0   0   0                0   0   0   0   0                0   0   0   1   0 "></feColorMatrix>    </filter></defs></svg>